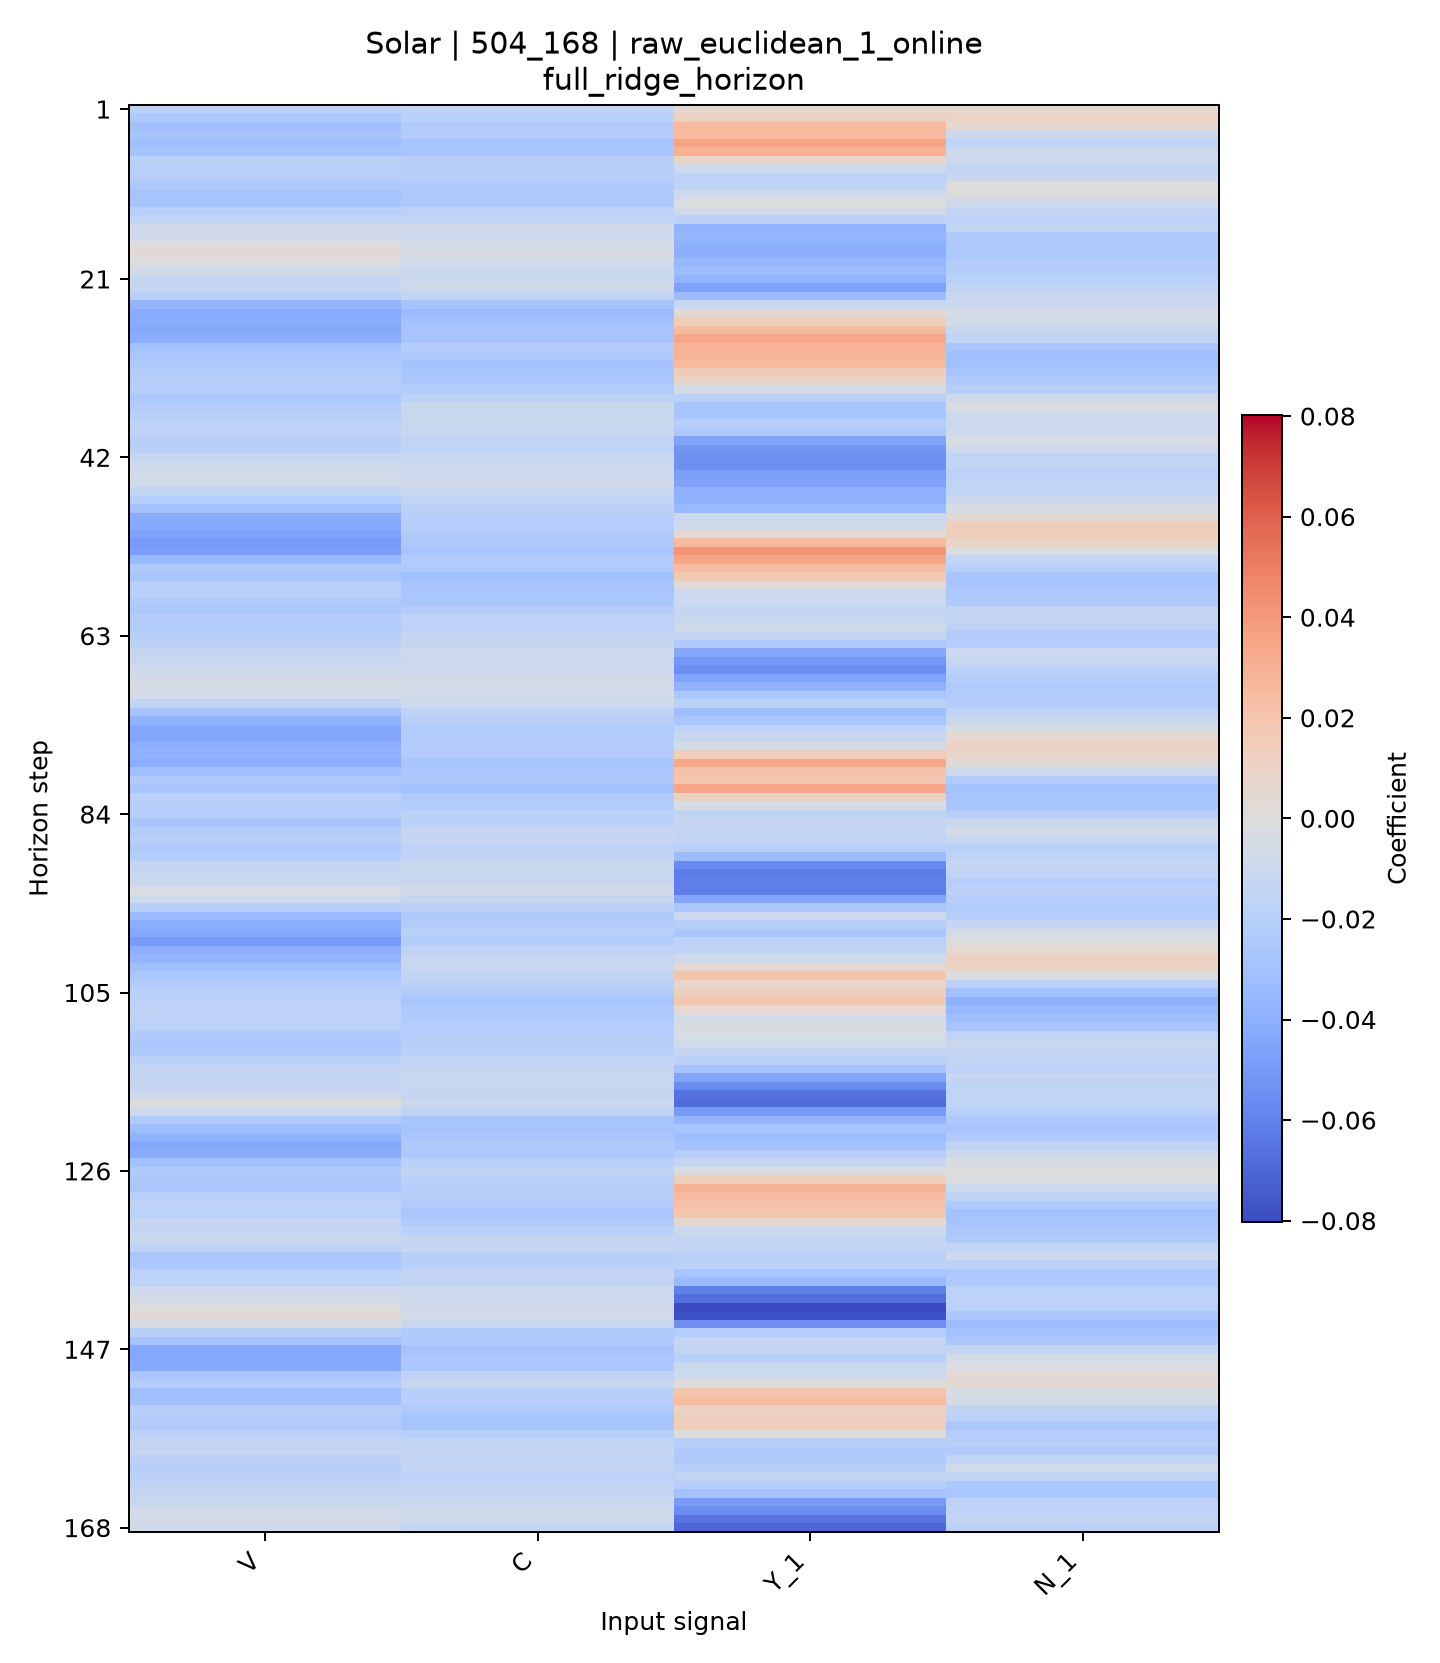

Data behind this chart, as committed beside it:
horizon, V, C, Y_1, N_1
1, -0.01803, -0.01491, 0.005412, 0.005394
2, -0.02454, -0.01902, 0.01225, 0.00964
3, -0.03019, -0.02274, 0.02533, 0.004436
4, -0.02766, -0.02307, 0.02476, -0.009896
5, -0.03164, -0.02771, 0.03526, -0.01566
6, -0.02825, -0.02754, 0.02925, -0.009848
7, -0.01861, -0.02025, 0.007833, -0.009604
8, -0.02014, -0.02, -0.008398, -0.01391
9, -0.02109, -0.02018, -0.01701, -0.01179
10, -0.02539, -0.02397, -0.01682, -0.000553
11, -0.02823, -0.0249, -0.008584, 0.0003783
12, -0.02786, -0.02559, -0.001018, -0.007527
13, -0.02037, -0.01828, -0.005672, -0.01386
14, -0.01549, -0.01467, -0.01766, -0.01699
15, -0.007789, -0.007791, -0.03748, -0.01421
16, -0.007805, -0.008579, -0.0362, -0.02397
17, -0.0004962, -0.005547, -0.03901, -0.02527
18, 0.003583, -0.002772, -0.03968, -0.02525
19, -0.0001062, -0.006768, -0.03559, -0.02293
20, -0.006698, -0.01016, -0.03216, -0.02149
21, -0.01257, -0.01049, -0.03747, -0.01928
22, -0.01214, -0.007623, -0.04651, -0.01525
23, -0.02004, -0.01448, -0.03273, -0.01183
24, -0.03681, -0.02842, -0.01131, -0.009808
25, -0.042, -0.0327, 0.004055, -0.00496
26, -0.04156, -0.02987, 0.01416, -0.007217
27, -0.04306, -0.02794, 0.02571, -0.01159
28, -0.04125, -0.02815, 0.03431, -0.01468
29, -0.03072, -0.02225, 0.02844, -0.02656
30, -0.02644, -0.02444, 0.02878, -0.0313
31, -0.02484, -0.02858, 0.02568, -0.03007
32, -0.02217, -0.02737, 0.0152, -0.02756
33, -0.02109, -0.02592, 0.00805, -0.02411
34, -0.02104, -0.02252, -0.005168, -0.02055
35, -0.02538, -0.01774, -0.01855, -0.008063
36, -0.02296, -0.01108, -0.02712, -0.003314
37, -0.02057, -0.01191, -0.02741, -0.008484
38, -0.01699, -0.01085, -0.02125, -0.009716
39, -0.01754, -0.01176, -0.02562, -0.008358
40, -0.01999, -0.01454, -0.04576, -0.00369
41, -0.01978, -0.01669, -0.05149, -0.008411
42, -0.0136, -0.01149, -0.05376, -0.01659
43, -0.008767, -0.009886, -0.0544, -0.01484
44, -0.006868, -0.009454, -0.04807, -0.0188
45, -0.007265, -0.006873, -0.04588, -0.01562
46, -0.01444, -0.01095, -0.03876, -0.01522
47, -0.02185, -0.01477, -0.03924, -0.01013
48, -0.02984, -0.01822, -0.0339, -0.00392
49, -0.04186, -0.0213, -0.01049, 0.002048
50, -0.04223, -0.02081, -0.008184, 0.01407
51, -0.04629, -0.02332, 0.005326, 0.01354
52, -0.04894, -0.02549, 0.02516, 0.008876
53, -0.04779, -0.02709, 0.04115, -0.001342
54, -0.03473, -0.02316, 0.03495, -0.01397
55, -0.02447, -0.02337, 0.02376, -0.02013
56, -0.02715, -0.02948, 0.01657, -0.02713
57, -0.02038, -0.02812, 0.001897, -0.02742
58, -0.0191, -0.02637, -0.009896, -0.02534
59, -0.02399, -0.02581, -0.009587, -0.02378
60, -0.02593, -0.02249, -0.01361, -0.01518
... 108 more rows
